Run: headless pygame with SDL's dummy video driver; simulated clock (each Clock.tick advances the game by its frame time, no real sleeping); random seed 0; keys injected as events and as key.get_pressed() state; mouse plan: one left click at the window centre at the start of phase 2, then a move to the lower-right quarter at the start of phase 3.
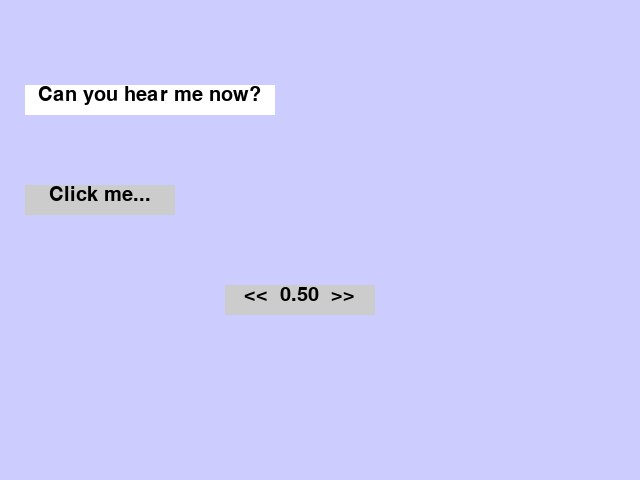
Frame 1 of 4 · flips 1–60 · no input
Frame 2 of 4 · flips 61–180 · clicked the window centre · tapped SPACE, RETURN · held RIGHT (→), D · screen unchanged from frame 1, image omitted
Frame 3 of 4 · flips 181–300 · moved the mouse to the lower-right quarter · held DOWN (↓), S · screen unchanged from frame 2, image omitted
Frame 4 of 4 · flips 301–420 · held LEFT (←), A, UP (↑), W · screen unchanged from frame 3, image omitted

The pygame program that drew these frames:

""" MiniGUI.py
    A simple set of GUI devices
    including a label, a button,
    and a very basic scroller
"""

import pygame
pygame.init()
class Label(pygame.sprite.Sprite):
    """ a basic label 
        properties: 
            text: text to display
            fgColor: foreground color
            bgColor: background color
            center: position of label's center
    """
    
    def __init__(self):
        pygame.sprite.Sprite.__init__(self)
        self.font = pygame.font.SysFont(None, 30)
        self.text = ""
        self.fgColor = ((0x00, 0x00, 0x00))
        self.bgColor = ((0xFF, 0xFF, 0xFF))
        self.center = (100, 100)
        self.size = (150, 30)

    def update(self):
        self.image = pygame.Surface(self.size)
        self.image.fill(self.bgColor)
        fontSurface = self.font.render(self.text, True, self.fgColor, self.bgColor)
        #center the text
        xPos = (self.image.get_width() - fontSurface.get_width())/2
        
        self.image.blit(fontSurface, (xPos, 0))
        self.rect = self.image.get_rect()
        self.rect.center = self.center

class Button(Label):
    """ a button based on the label 
        same properties as label +
        active: True if user is clicking on sprite
                False if user is not currently clicking
    """

    def __init__(self):
        Label.__init__(self)
        self.active = False
        self.bgColor = (0xCC, 0xCC, 0xCC)
    
    def update(self):
        Label.update(self)
        self.active = False
        
        #check for mouse input
        if pygame.mouse.get_pressed() == (1, 0, 0):
            if self.rect.collidepoint(pygame.mouse.get_pos()):
                self.active = True
    
class Scroller(Button):
    """ like a button, but has a numeric value that 
        can be decremented by clicking on left half
        and incremented by clicking on right half.
        new properties:
            value: the scroller's numeric value
            minValue: minimum value
            maxValue: maximum value
            increment: How much is added or subtracted
    """
    
    def __init__(self):
        Button.__init__(self)
        self.minValue = 0
        self.maxValue = 10
        self.increment = 1
        self.value = 5
        
    def update(self):
        Button.update(self)
        if self.active:
            (mousex, mousey) = pygame.mouse.get_pos()
            if mousex < self.rect.centerx:
                self.value -= self.increment
                if self.value < self.minValue:
                    self.value = self.minValue
            else:
                self.value += self.increment
                if self.value > self.maxValue:
                    self.value = self.maxValue

        self.text = "<<  %.2f  >>" % self.value
   
def main():
    screen = pygame.display.set_mode((640, 480))
    pygame.display.set_caption("Label demo")
    
    background = pygame.Surface(screen.get_size())
    background.fill((0xCC, 0xCC, 0xFF))
    screen.blit(background, (0, 0))

    label = Label()
    label.text = "Can you hear me now?"
    label.size = (250, 30)
    label.center = (150, 100)
    
    button = Button()
    button.text = "Click me..."
    button.center = (100, 200)

    scroller = Scroller()
    scroller.value = .50
    scroller.increment = .01
    scroller.maxValue = 1.00
    scroller.minValue = 0
    scroller.center = (300, 300)    
    
    allSprites = pygame.sprite.Group(label, button, scroller)
    
    clock = pygame.time.Clock()
    keepGoing = True
    while keepGoing:
        clock.tick(30)
        for event in pygame.event.get():
            if event.type == pygame.QUIT:
                keepGoing = False
        
        if button.active:
            background.fill((255, 0, 0))
        else:
            background.fill((0xCC, 0xCC, 0xFF))
                   
        screen.blit(background, (0, 0))
        
        allSprites.clear(screen, background)
        allSprites.update()
        allSprites.draw(screen)
        
        pygame.display.flip()

if __name__ == "__main__":
    main()
    
